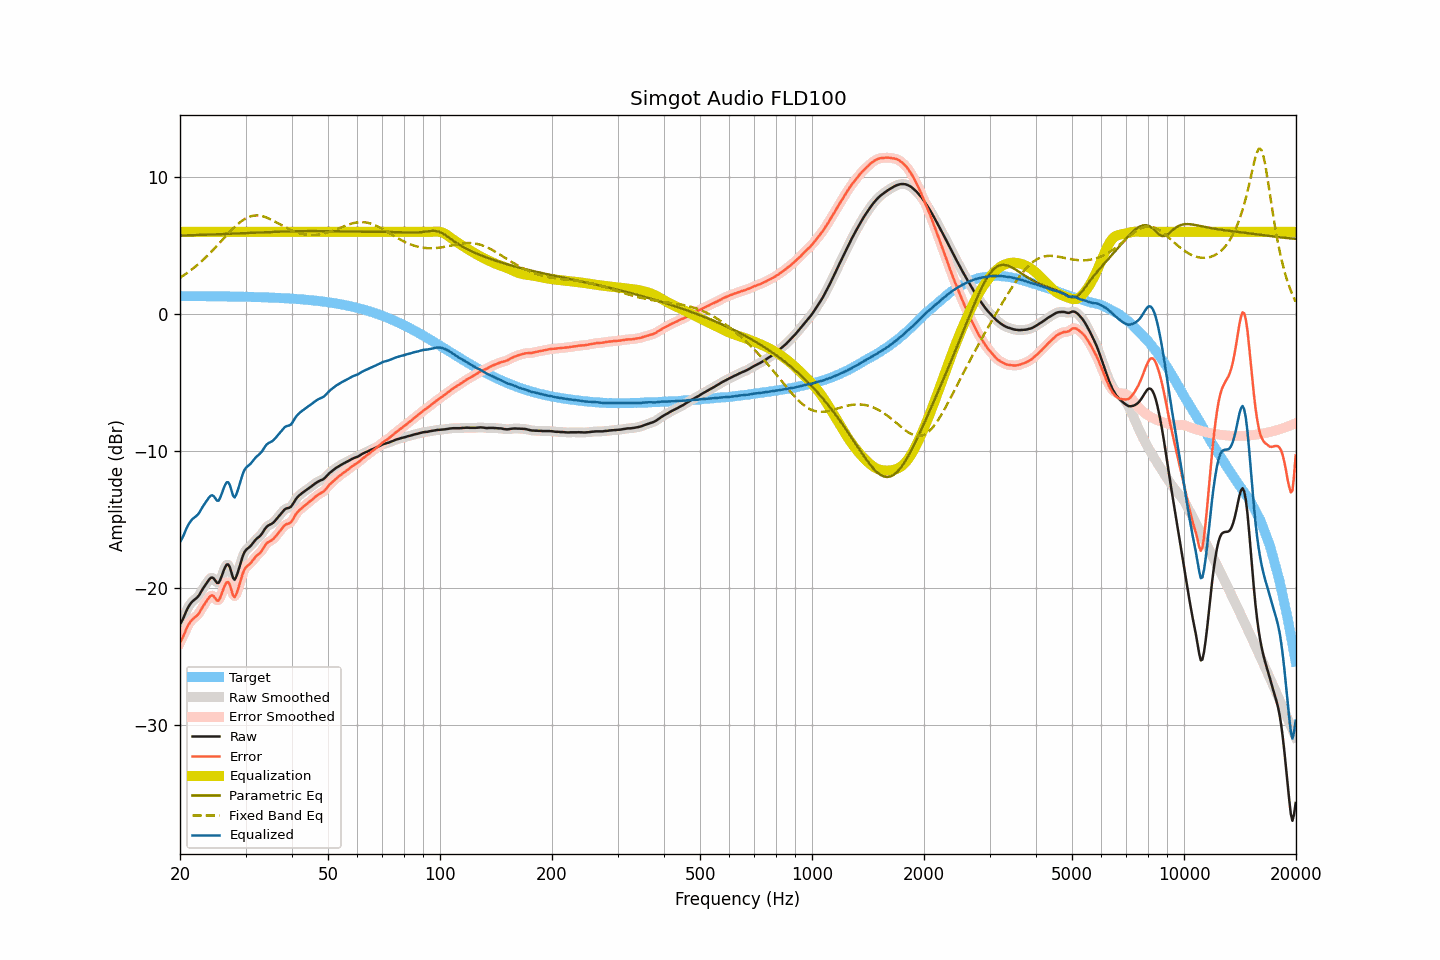

Data behind this chart, as committed beside it:
frequency, raw, smoothed, error, error_smoothed, equalization, parametric_eq, fixed_band_eq, equalized_raw, equalized_smoothed, target
20.00, -22.63, -22.65, -23.94, -23.97, 6.00, 5.73, 2.65, -16.63, -16.65, 1.32
20.20, -22.44, -22.41, -23.75, -23.73, 6.00, 5.73, 2.73, -16.44, -16.41, 1.32
20.40, -22.20, -22.17, -23.52, -23.48, 6.00, 5.73, 2.80, -16.20, -16.17, 1.32
20.61, -21.92, -21.92, -23.24, -23.24, 6.00, 5.74, 2.88, -15.92, -15.92, 1.31
20.81, -21.64, -21.65, -22.96, -22.97, 6.00, 5.74, 2.96, -15.64, -15.65, 1.31
21.02, -21.41, -21.41, -22.72, -22.73, 6.00, 5.75, 3.05, -15.41, -15.41, 1.31
21.23, -21.22, -21.21, -22.53, -22.53, 6.00, 5.75, 3.13, -15.22, -15.21, 1.31
21.44, -21.05, -21.06, -22.37, -22.37, 6.00, 5.75, 3.22, -15.05, -15.06, 1.31
21.66, -20.93, -20.94, -22.24, -22.25, 6.00, 5.76, 3.31, -14.93, -14.94, 1.31
21.87, -20.83, -20.84, -22.15, -22.15, 6.00, 5.76, 3.41, -14.83, -14.84, 1.31
22.09, -20.75, -20.74, -22.05, -22.05, 6.00, 5.76, 3.50, -14.75, -14.74, 1.31
22.31, -20.63, -20.63, -21.94, -21.94, 6.00, 5.77, 3.60, -14.63, -14.63, 1.31
22.54, -20.49, -20.47, -21.80, -21.78, 6.00, 5.77, 3.71, -14.49, -14.47, 1.31
22.76, -20.28, -20.29, -21.59, -21.59, 6.00, 5.78, 3.81, -14.28, -14.29, 1.31
22.99, -20.08, -20.09, -21.38, -21.40, 6.00, 5.78, 3.92, -14.08, -14.09, 1.31
23.22, -19.90, -19.90, -21.20, -21.20, 6.00, 5.78, 4.03, -13.90, -13.90, 1.30
23.45, -19.73, -19.72, -21.03, -21.02, 6.00, 5.79, 4.14, -13.73, -13.72, 1.30
23.69, -19.56, -19.54, -20.86, -20.85, 6.00, 5.79, 4.25, -13.56, -13.54, 1.30
23.92, -19.38, -19.38, -20.69, -20.68, 6.00, 5.80, 4.37, -13.38, -13.38, 1.30
24.16, -19.26, -19.27, -20.56, -20.57, 6.00, 5.80, 4.49, -13.26, -13.27, 1.30
24.40, -19.22, -19.24, -20.52, -20.53, 6.00, 5.81, 4.61, -13.22, -13.24, 1.30
24.65, -19.29, -19.31, -20.58, -20.61, 6.00, 5.81, 4.73, -13.29, -13.31, 1.30
24.89, -19.45, -19.46, -20.75, -20.76, 6.00, 5.82, 4.86, -13.45, -13.46, 1.30
25.14, -19.61, -19.57, -20.90, -20.87, 6.00, 5.82, 4.98, -13.61, -13.57, 1.30
25.39, -19.61, -19.56, -20.91, -20.86, 6.00, 5.82, 5.11, -13.61, -13.56, 1.29
25.65, -19.40, -19.39, -20.69, -20.69, 6.00, 5.83, 5.24, -13.40, -13.39, 1.29
25.91, -19.09, -19.10, -20.38, -20.39, 6.00, 5.83, 5.37, -13.09, -13.10, 1.29
26.16, -18.76, -18.76, -20.05, -20.05, 6.00, 5.84, 5.49, -12.76, -12.76, 1.29
26.43, -18.48, -18.47, -19.77, -19.76, 6.00, 5.84, 5.62, -12.48, -12.47, 1.29
26.69, -18.28, -18.30, -19.56, -19.58, 6.00, 5.85, 5.75, -12.28, -12.30, 1.29
26.96, -18.27, -18.30, -19.55, -19.58, 6.00, 5.85, 5.88, -12.27, -12.30, 1.28
27.23, -18.46, -18.51, -19.75, -19.80, 6.00, 5.86, 6.00, -12.46, -12.51, 1.28
27.50, -18.84, -18.87, -20.13, -20.15, 6.00, 5.86, 6.12, -12.84, -12.87, 1.28
27.77, -19.25, -19.18, -20.53, -20.46, 6.00, 5.87, 6.24, -13.25, -13.18, 1.28
28.05, -19.38, -19.30, -20.65, -20.58, 6.00, 5.87, 6.35, -13.38, -13.30, 1.28
28.33, -19.16, -19.18, -20.44, -20.45, 6.00, 5.88, 6.46, -13.16, -13.18, 1.27
28.62, -18.83, -18.86, -20.10, -20.13, 6.00, 5.88, 6.57, -12.83, -12.86, 1.27
28.90, -18.45, -18.45, -19.72, -19.72, 6.00, 5.89, 6.66, -12.45, -12.45, 1.27
29.19, -18.06, -18.05, -19.32, -19.32, 6.00, 5.89, 6.76, -12.06, -12.05, 1.27
29.48, -17.67, -17.69, -18.94, -18.96, 6.00, 5.90, 6.84, -11.67, -11.69, 1.27
29.78, -17.39, -17.41, -18.65, -18.67, 6.00, 5.90, 6.92, -11.39, -11.41, 1.26
30.08, -17.22, -17.22, -18.48, -18.48, 6.00, 5.91, 6.98, -11.22, -11.22, 1.26
30.38, -17.11, -17.10, -18.37, -18.36, 6.00, 5.91, 7.04, -11.11, -11.10, 1.26
30.68, -17.02, -17.01, -18.27, -18.26, 6.00, 5.92, 7.09, -11.02, -11.01, 1.25
30.99, -16.91, -16.89, -18.16, -18.15, 6.00, 5.92, 7.13, -10.91, -10.89, 1.25
31.30, -16.76, -16.76, -18.01, -18.01, 6.00, 5.93, 7.16, -10.76, -10.76, 1.25
31.61, -16.61, -16.61, -17.85, -17.86, 6.00, 5.93, 7.18, -10.61, -10.61, 1.25
31.93, -16.47, -16.48, -17.71, -17.72, 6.00, 5.94, 7.19, -10.47, -10.48, 1.24
32.24, -16.36, -16.36, -17.59, -17.60, 6.00, 5.94, 7.20, -10.36, -10.36, 1.24
32.57, -16.27, -16.26, -17.50, -17.50, 6.00, 5.95, 7.19, -10.27, -10.26, 1.24
32.89, -16.16, -16.15, -17.39, -17.38, 6.00, 5.96, 7.17, -10.16, -10.15, 1.23
33.22, -16.02, -16.00, -17.24, -17.23, 6.00, 5.96, 7.15, -10.02, -10.00, 1.23
33.55, -15.83, -15.83, -17.06, -17.05, 6.00, 5.97, 7.12, -9.83, -9.83, 1.22
33.89, -15.65, -15.66, -16.87, -16.88, 6.00, 5.97, 7.08, -9.65, -9.66, 1.22
34.23, -15.51, -15.52, -16.72, -16.73, 6.00, 5.98, 7.04, -9.51, -9.52, 1.22
34.57, -15.42, -15.42, -16.63, -16.63, 6.00, 5.98, 6.99, -9.42, -9.42, 1.21
34.92, -15.36, -15.36, -16.56, -16.56, 6.00, 5.98, 6.93, -9.36, -9.36, 1.21
35.27, -15.30, -15.29, -16.50, -16.49, 6.00, 5.99, 6.87, -9.30, -9.29, 1.20
35.62, -15.22, -15.21, -16.41, -16.40, 6.00, 5.99, 6.81, -9.22, -9.21, 1.20
35.97, -15.09, -15.09, -16.29, -16.29, 6.00, 6.00, 6.75, -9.09, -9.09, 1.19
... 635 more rows
